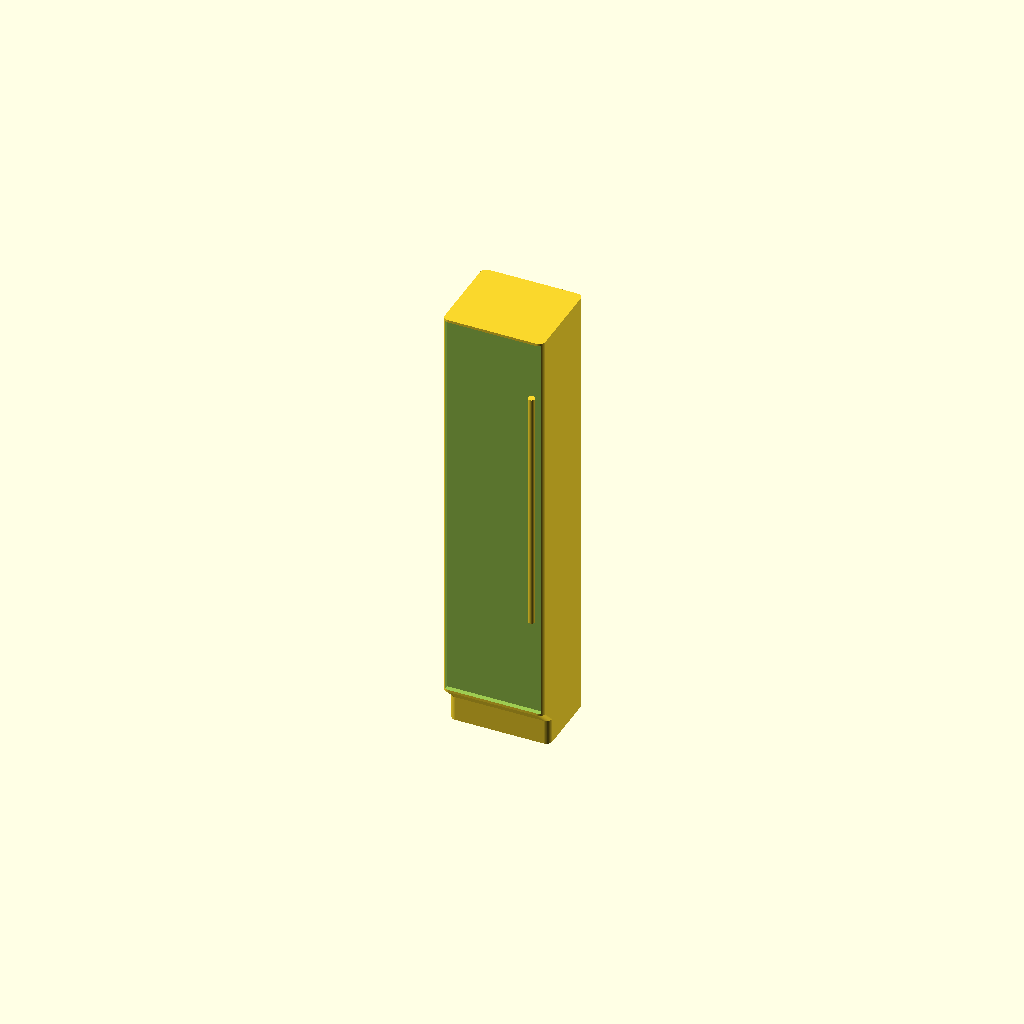
Cell 1 — every parameter at its default value.
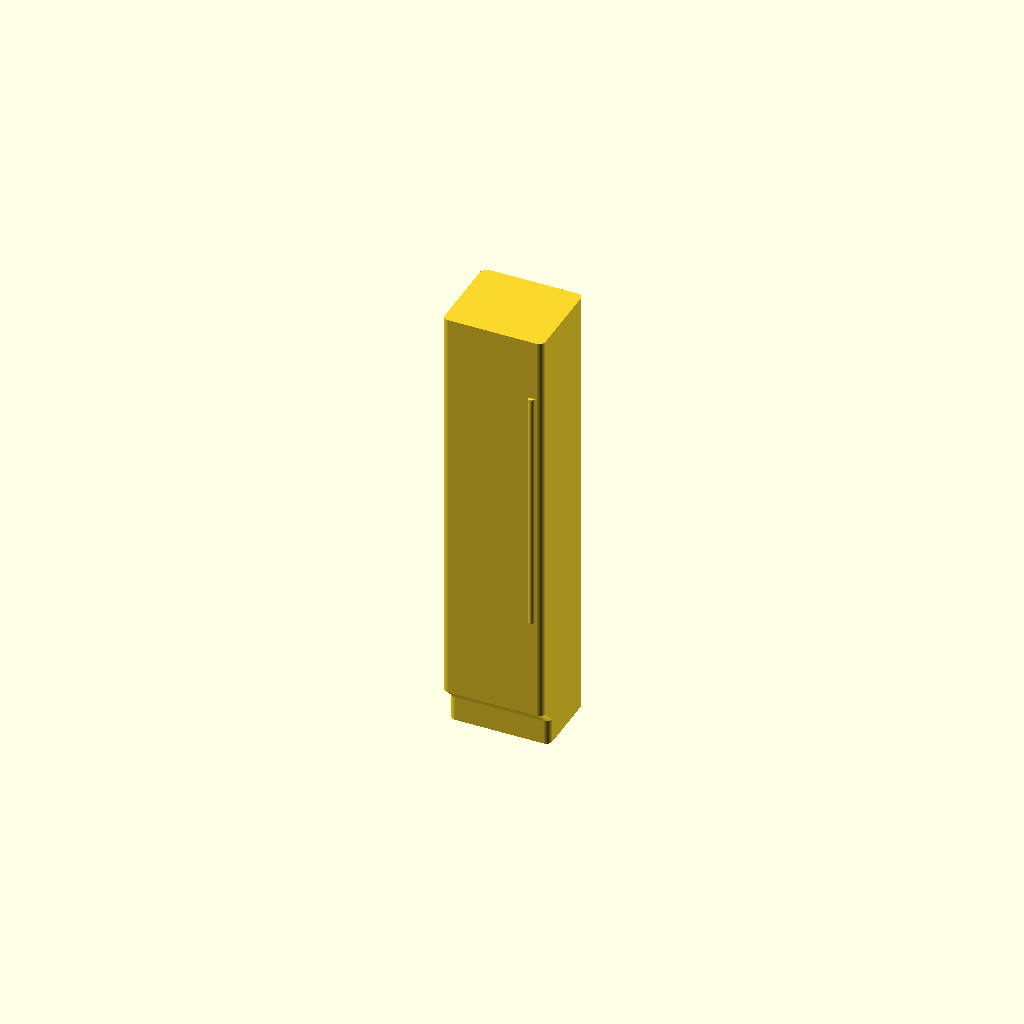
Cell 2: Show_doors = false (everything else at default).
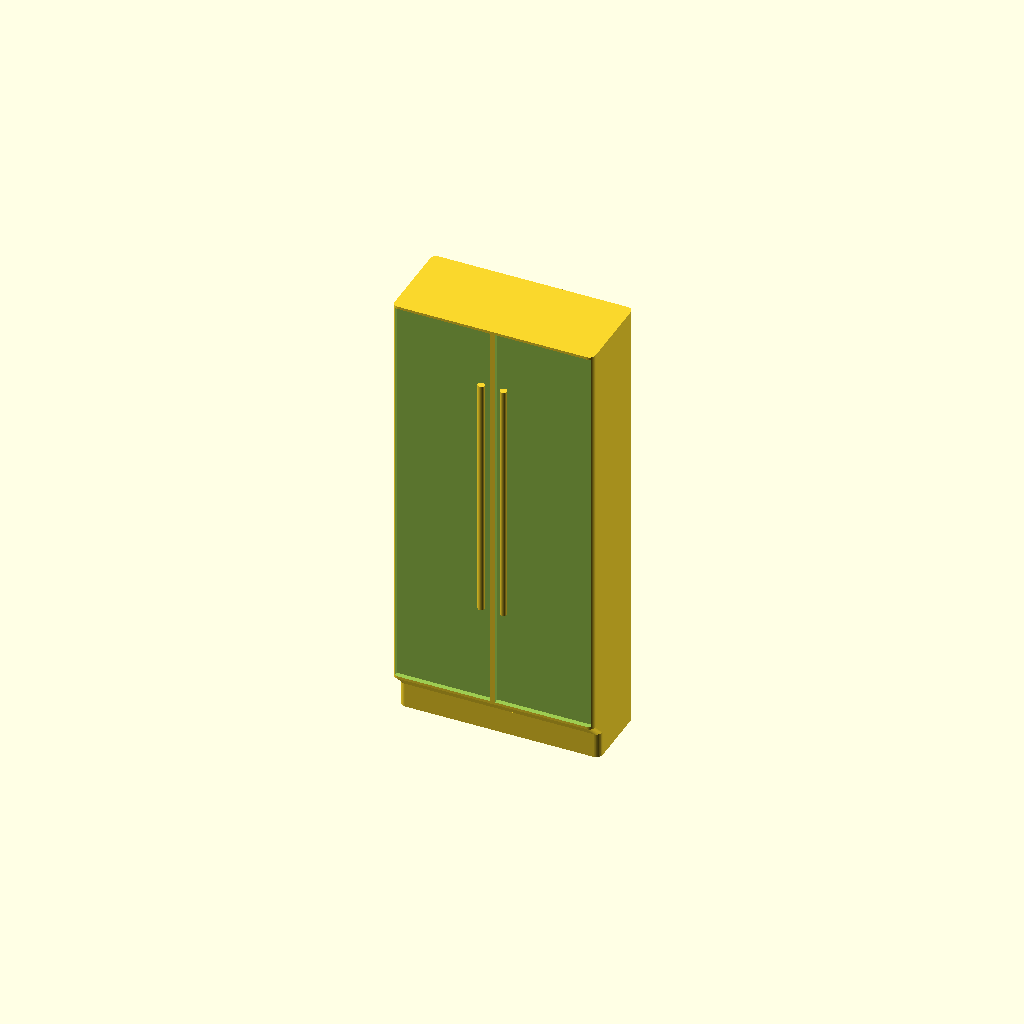
Cell 3: Width = 80 (everything else at default).
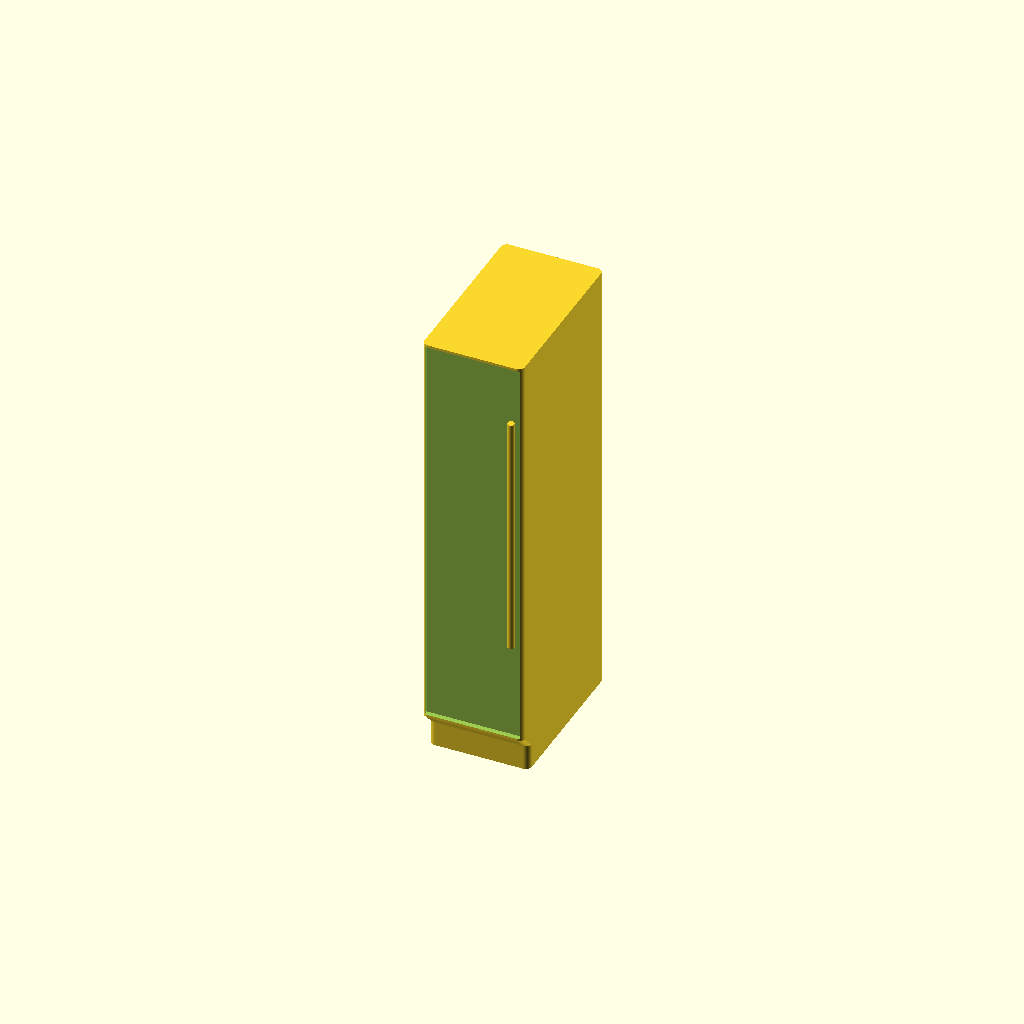
Cell 4: the same model with Depth = 70.
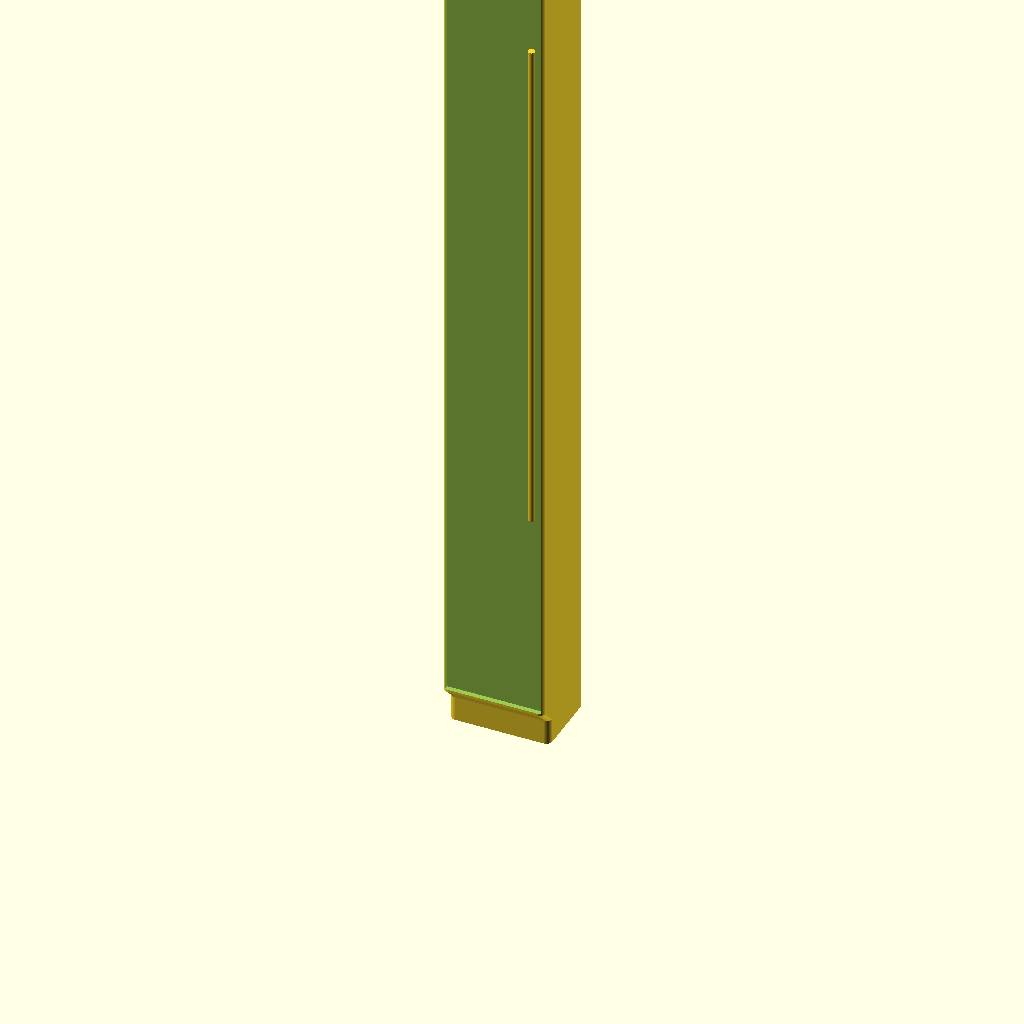
Cell 5 — Height set to 360, the other parameters unchanged.
All cells are drawn from one camera (rotation 55°, 0°, 25°, orthographic, colour scheme Cornfield), so only the parameter changes between them.
The OpenSCAD source (scad/bathroom/cabinet.scad):
// bathroom / cabinet — a tall bathroom storage cabinet: recessed door leaves with raised bar
// handles on the front face, standing on the same set-back plinth the rest of the set's
// carcasses do (base_unit() in lib/common.scad).
//
// Everything is on the FRONT FACE, which is where a cabinet's doors are and the only face of
// this token with room for them: at 1:40 a 40x35 cabinet is 10 x 8.75 mm on the plan but
// 10 x 45 mm across the front, the biggest face it has. The top face is left plain, because a
// real cabinet's top is a plain panel — what tells you which way the token faces, from above
// as well as by touch, are the handles standing proud of the front.
//
// The handles are modelled and not engraved, and they are the one place in the set where
// something stands off a face: a handle is the part of a cabinet that sticks out, a 0.4 mm
// groove says nothing under a fingertip, and a half-round bar running up a door is a plain
// VERTICAL PRISM — every layer lands squarely on the one below, so it prints off the front
// face with no overhang at all and nothing thin enough to snap. That is what makes it worth
// it here where a knob or a grip rail (see unit_fronts) does the job everywhere else: it
// leaves the token Handle_d/2 (~0.35 mm, under 1.5 cm real) deeper than its footprint at the
// front, on the side that faces the room.
//
// Width/Depth are the real-world footprint in cm: a slim floor-standing storage
// cabinet, wider than it is deep. Height is the real carcass height — tall bathroom
// storage, up past head height — shrunk by the plan scale like the footprint (see
// printed_h() in lib/common.scad).

include <../lib/common.scad>

Width  = 40;   // cm
Depth  = 35;   // cm
Height = 180;  // cm — a tall storage column

// the printed height, mm: Height at the plan scale
Print_h = printed_h(Height);

// The doors. A leaf is about Door_width cm wide, so a 40 cm cabinet comes out as
// the single door it really has, and a wider one splits into a pair — the count
// is not hard-coded, the same way washbasin.scad derives its fronts.
Show_doors  = true;
Doors       = 0;    // door leaves (0 = auto, see door_count())
Door_width  = 40;   // cm, nominal width of one leaf
// The cabinet has no worktop of its own — the leaves run the full height of the carcass over
// the plinth, as a larder's do (kitchen/cabinet.scad).
Slab = 0;

// The handles: a half-round bar up each leaf, on the edge it opens from. Printed
// mm and fractions — hardware, so it stays the same at any scale.
Show_handles = true;
Handle_d     = 0.7;   // bar diameter; it is centred on the face, so half of it
                      // is buried in the door and half stands proud
Handle_span  = 0.6;   // how much of the door's height the bar runs, as a fraction
Handle_z     = 0.55;  // where its middle sits up the door, likewise
Handle_inset = 1.1;   // in from the leaf's opening edge — enough to clear both
                      // the seam groove and a rounded corner

// Magnet pocket in the bottom face (0 = none). One central pocket is enough to
// stop a piece this small sliding; see Magnet_* in lib/common.scad. A 35 cm-deep
// cabinet is 8.75 mm across at 1:40 — wide enough for the 4 mm disc; anything
// narrower drops to the 2 mm one on its own.
Magnets = 1;

// ---- derived geometry -------------------------------------------------------
// How many leaves the front splits into, and the band of carcass face they fill — from the
// top of the plinth's flare to the top of the piece, since it has no worktop.
function door_count() = Doors > 0 ? Doors
                                 : max(1, round(Width / Door_width));
function door_z0() = unit_face_z0(Width, Depth, Print_h, Slab);
function door_z1() = unit_face_z1(Width, Depth, Print_h, Slab);
function door_h()  = door_z1() - door_z0();
// The x of a leaf's two edges, printed mm from the centre of the piece.
function leaf_lo(i, n) = -cm(Width) / 2 + cm(Width) * i / n;
function leaf_hi(i, n) = -cm(Width) / 2 + cm(Width) * (i + 1) / n;
// Where leaf <i>'s handle goes: on the edge it opens from, which is the edge
// facing the middle of the cabinet — a pair of doors opens outwards from the
// seam between them. A lone door is hinged on the left and opens on the right.
function handle_x(i, n) =
    let (lo = leaf_lo(i, n), hi = leaf_hi(i, n))
    (n == 1 || abs(hi) <= abs(lo)) ? hi - Handle_inset
                                   : lo + Handle_inset;

cabinet();

module cabinet() {
    union() {
        difference() {
            base_unit(Width, Depth, Print_h, Slab);
            // the leaves, recessed into the carcass face; no grip slot cut into them, since
            // this cabinet carries real handles instead
            if (Show_doors)
                unit_fronts(Width, Depth, door_z0(), door_z1(),
                            door_count(), 1, Slab, grip = false);
            if (Magnets > 0)
                magnets(Width, unit_plinth_d(Width, Depth), Magnets);
        }
        // added last, so nothing cuts into them
        if (Show_handles)
            for (i = [0 : door_count() - 1]) handle(handle_x(i, door_count()));
    }
}

// A handle: a bar running up the door, centred on the front face so half of it is
// buried in the leaf and half stands proud. A vertical prism — every layer lands
// squarely on the one below, so it needs no support. Add it to the solid.
module handle(cx) {
    h = door_h() * Handle_span;
    translate([cx, -cm(Depth) / 2, door_z0() + door_h() * Handle_z - h / 2])
        cylinder(h = h, d = Handle_d);
}
Parameter table extracted from the source (name, type, default, range or options):
Width: number, default 40
Depth: number, default 35
Height: number, default 180
Show_doors: bool, default true
Doors: number, default 0
Door_width: number, default 40
Slab: number, default 0
Show_handles: bool, default true
Handle_d: number, default 0.7
Handle_span: number, default 0.6
Handle_z: number, default 0.55
Handle_inset: number, default 1.1
Magnets: number, default 1
